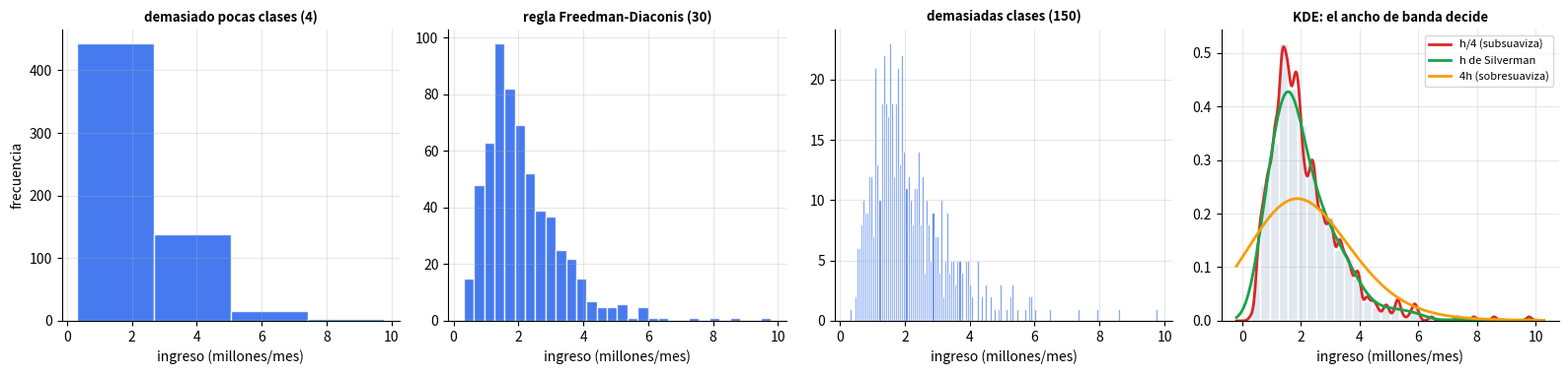
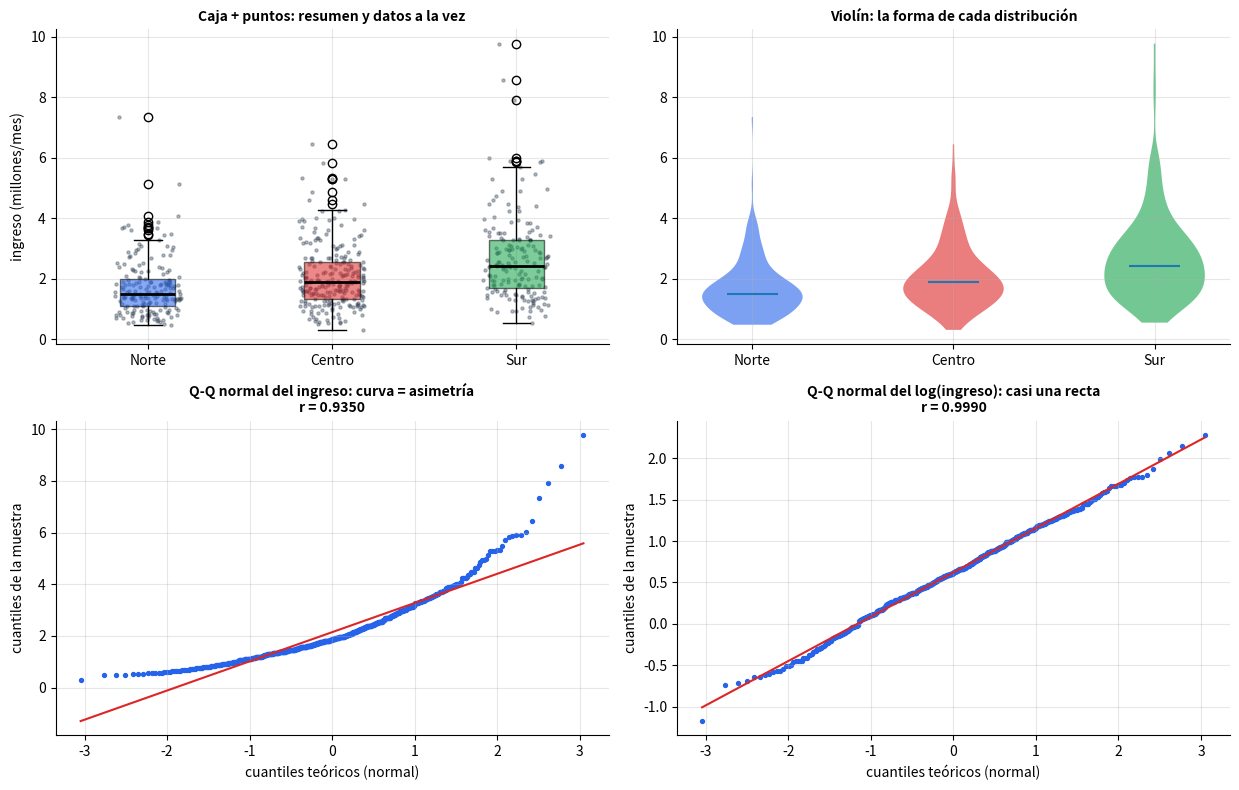

These charts were generated, in order, by the following Python code: (Note: this script raises an exception after producing the figures.)
# ============================================================
# Configuracion inicial y datos SINTETICOS (semilla fija)
# ============================================================
# !pip install -q numpy pandas scipy matplotlib statsmodels

import warnings

import matplotlib.pyplot as plt
import numpy as np
import pandas as pd
import scipy
from scipy import stats

warnings.filterwarnings("ignore")
SEED = 42
plt.rcParams.update({"figure.figsize": (9, 5), "axes.grid": True, "grid.alpha": 0.3, "axes.spines.top": False, "axes.spines.right": False})
PALETA = ["#2563eb", "#dc2626", "#16a34a", "#f59e0b", "#7c3aed", "#0891b2", "#db2777", "#65a30d", "#78350f", "#475569"]
OKABE_ITO = ["#000000", "#E69F00", "#56B4E9", "#009E73", "#F0E442", "#0072B2", "#D55E00", "#CC79A7"]      # paleta apta para daltonismo (Okabe e Ito)
print(f"Entorno listo | numpy {np.__version__} | pandas {pd.__version__} | scipy {scipy.__version__}")

rng = np.random.default_rng(SEED)
# --- (1) ingresos de 600 hogares FICTICIOS en tres zonas: lognormales con distinta mediana
N = 600
zona = rng.choice(["Norte", "Centro", "Sur"], size=N, p=[0.30, 0.40, 0.30])
mediana_zona = {"Norte": 1.5, "Centro": 1.9, "Sur": 2.4}
ingreso = np.round(rng.lognormal(np.log([mediana_zona[z] for z in zona]), 0.5), 2)                       # millones de pesos al mes
# --- (2) 5 000 parcelas FICTICIAS: lluvia (mm/mes) y rendimiento (t/ha) con relacion lineal + ruido
M = 5000
lluvia = rng.normal(100, 25, size=M)
rend = 8 + 0.12 * lluvia + rng.normal(0, 2.5, size=M)
# --- (3) precio semanal FICTICIO (3 anos): tendencia + estacionalidad anual + ruido
semana = np.arange(156)
precio = 1000 + 2.0 * semana + 120 * np.sin(2 * np.pi * semana / 52) + rng.normal(0, 60, size=156)       # pesos por kg

desv = lambda x: float(np.std(x, ddof=1))
iqr = lambda x: float(np.subtract(*np.percentile(x, [75, 25])))
print(f"ingreso: n={N}, mediana por zona = { {z: float(np.median(ingreso[zona == z])) for z in mediana_zona} }")
print(f"parcelas: n={M}, r(lluvia, rendimiento) = {np.corrcoef(lluvia, rend)[0, 1]:.3f} | precio semanal: n={semana.size}, rango = [{precio.min():.0f}, {precio.max():.0f}]")
assert ingreso.shape == (N,) and rend.shape == (M,) and precio.shape == (156,) and np.corrcoef(lluvia, rend)[0, 1] > 0.5

# ============================================================
# 2. Histograma (reglas de ancho de clase), KDE y ECDF desde cero
# ============================================================
def n_clases(x, regla):
    """Numero de clases segun la regla; el ancho es: Scott 3.49·s·n^(-1/3), Freedman-Diaconis 2·RIC·n^(-1/3)."""
    x = np.asarray(x, dtype=float)
    n = x.size
    if regla == "sturges":
        return int(np.ceil(np.log2(n) + 1))
    ancho = 3.4908 * np.std(x) * n ** (-1 / 3) if regla == "scott" else 2 * iqr(x) * n ** (-1 / 3)    # np.std con ddof=0, como NumPy
    return int(np.ceil(np.ptp(x) / ancho))


def kde_gauss(x, malla, h):
    """Estimador de densidad con nucleo gaussiano: promedio de campanas de desviacion h centradas en cada dato."""
    z = (malla[:, None] - np.asarray(x)[None, :]) / h
    return np.exp(-0.5 * z ** 2).sum(axis=1) / (len(x) * h * np.sqrt(2 * np.pi))


def ecdf(x):
    xs = np.sort(np.asarray(x, dtype=float))
    return xs, np.arange(1, xs.size + 1) / xs.size


filas = {}
for nombre, x in {"ingreso (n=600)": ingreso, "rendimiento (n=5000)": rend}.items():
    filas[nombre] = {regla: n_clases(x, regla) for regla in ("sturges", "scott", "fd")}
    for regla in ("sturges", "scott", "fd"):
        assert filas[nombre][regla] == len(np.histogram_bin_edges(x, bins=regla)) - 1, (nombre, regla)      # contraste con NumPy
print(pd.DataFrame(filas).T.rename(columns={"fd": "Freedman-Diaconis"}).to_string())

# --- KDE desde cero frente a SciPy (factor de Silverman de SciPy: (3n/4)^(-1/5) por la desviacion estandar)
malla = np.linspace(ingreso.min() - 0.5, ingreso.max() + 0.5, 400)
h_scipy = (0.75 * N) ** (-0.2) * desv(ingreso)
assert np.allclose(kde_gauss(ingreso, malla, h_scipy), stats.gaussian_kde(ingreso, bw_method="silverman")(malla))
dens = kde_gauss(ingreso, malla, h_scipy)
area = float(((dens[:-1] + dens[1:]) / 2 * np.diff(malla)).sum())                                              # regla del trapecio
h_silverman = 0.9 * min(desv(ingreso), iqr(ingreso) / 1.34) * N ** (-0.2)                                       # regla de Silverman "robusta" (de memoria, verificar)
print(f"\nAncho de banda del KDE: SciPy 'silverman' h = {h_scipy:.3f} | regla robusta 0.9·min(s, RIC/1.34)·n^(-1/5) = {h_silverman:.3f} | área bajo el KDE = {area:.3f}")
assert abs(area - 1) < 0.02 and h_silverman < h_scipy                                                           # con asimetria, la regla robusta suaviza menos

# --- ECDF: la lectura exacta, sin elegir clases ni ancho de banda
xs, Fs = ecdf(ingreso)
assert Fs[-1] == 1.0 and np.all(np.diff(xs) >= 0) and np.isclose(np.interp(np.median(ingreso), xs, Fs), 0.5, atol=0.01)

fig, ejes = plt.subplots(1, 4, figsize=(16, 3.9))
for ax, k, titulo in zip(ejes[:3], (4, n_clases(ingreso, "fd"), 150), ("demasiado pocas clases (4)", "regla Freedman-Diaconis", "demasiadas clases (150)")):
    ax.hist(ingreso, bins=k, color=PALETA[0], edgecolor="white", alpha=0.85); ax.set_title(titulo + (f" ({k})" if k > 4 and k < 150 else ""), fontsize=9.5, fontweight="bold"); ax.set_xlabel("ingreso (millones/mes)")
for h, col, et in [(h_scipy / 4, PALETA[1], "h/4 (subsuaviza)"), (h_scipy, PALETA[2], "h de Silverman"), (4 * h_scipy, PALETA[3], "4h (sobresuaviza)")]:
    ejes[3].plot(malla, kde_gauss(ingreso, malla, h), color=col, lw=2, label=et)
ejes[3].hist(ingreso, bins="fd", density=True, color="#e2e8f0", edgecolor="white"); ejes[3].legend(fontsize=8); ejes[3].set_title("KDE: el ancho de banda decide", fontsize=9.5, fontweight="bold"); ejes[3].set_xlabel("ingreso (millones/mes)")
ejes[0].set_ylabel("frecuencia")
plt.tight_layout(); plt.show()

# ============================================================
# 3. Comparar grupos: diagrama de caja (anatomia desde cero), violin, Q-Q (posiciones de Filliben)
# ============================================================
from matplotlib.cbook import boxplot_stats


def anatomia_caja(x, k=1.5):
    x = np.sort(np.asarray(x, dtype=float))
    q1, med, q3 = np.percentile(x, [25, 50, 75])
    riq = q3 - q1
    bigote_inf, bigote_sup = x[x >= q1 - k * riq].min(), x[x <= q3 + k * riq].max()                        # el dato mas extremo DENTRO de las vallas
    atipicos = x[(x < bigote_inf) | (x > bigote_sup)]
    return {"q1": q1, "mediana": med, "q3": q3, "bigote_inf": bigote_inf, "bigote_sup": bigote_sup, "atipicos": atipicos}


filas = []
for z in ("Norte", "Centro", "Sur"):
    a, ref = anatomia_caja(ingreso[zona == z]), boxplot_stats(ingreso[zona == z])[0]                        # ref: lo que dibuja Matplotlib
    assert np.isclose(a["q1"], ref["q1"]) and np.isclose(a["q3"], ref["q3"]) and np.isclose(a["bigote_inf"], ref["whislo"])
    assert np.isclose(a["bigote_sup"], ref["whishi"]) and a["atipicos"].size == len(ref["fliers"])
    filas.append({"zona": z, "n": int((zona == z).sum()), "mediana": a["mediana"], "RIC": a["q3"] - a["q1"], "marcados por la regla 1.5·RIC": a["atipicos"].size})
tabla = pd.DataFrame(filas).set_index("zona")
print(tabla.round(3).to_string())
assert tabla.loc["Norte", "mediana"] < tabla.loc["Centro", "mediana"] < tabla.loc["Sur", "mediana"]


def cuantiles_teoricos(n):
    """Cuantiles normales en las 'medianas de los estadisticos de orden uniformes' (aproximacion de Filliben, la de scipy.stats.probplot)."""
    m = (np.arange(1, n + 1) - 0.3175) / (n + 0.365)
    m[0], m[-1] = 1 - 0.5 ** (1 / n), 0.5 ** (1 / n)
    return stats.norm.ppf(m)


def r_qq(x):
    return float(np.corrcoef(cuantiles_teoricos(len(x)), np.sort(x))[0, 1])


(osm, osr), (pend, orig, r_sp) = stats.probplot(ingreso, dist="norm")
assert np.allclose(osm, cuantiles_teoricos(N)) and np.isclose(r_qq(ingreso), r_sp)
print(f"\nCorrelación del Q-Q normal: ingreso {r_qq(ingreso):.4f} | log(ingreso) {r_qq(np.log(ingreso)):.4f} | rendimiento {r_qq(rend):.4f}")
assert r_qq(np.log(ingreso)) > r_qq(ingreso) and r_qq(rend) > 0.99

fig, ejes = plt.subplots(2, 2, figsize=(12.5, 8))
grupos = [ingreso[zona == z] for z in ("Norte", "Centro", "Sur")]
bp = ejes[0, 0].boxplot(grupos, patch_artist=True, medianprops=dict(color="black", lw=2))
ejes[0, 0].set_xticklabels(["Norte", "Centro", "Sur"])
for caja, col in zip(bp["boxes"], PALETA):
    caja.set(facecolor=col, alpha=0.55)
for i, g in enumerate(grupos, start=1):
    ejes[0, 0].scatter(i + np.random.default_rng(i).uniform(-0.18, 0.18, g.size), g, s=5, color="#334155", alpha=0.35)       # tira de puntos (jitter): se ve cada dato
ejes[0, 0].set_title("Caja + puntos: resumen y datos a la vez", fontweight="bold", fontsize=10); ejes[0, 0].set_ylabel("ingreso (millones/mes)")
vp = ejes[0, 1].violinplot(grupos, showmedians=True, showextrema=False)
for cuerpo, col in zip(vp["bodies"], PALETA):
    cuerpo.set(facecolor=col, alpha=0.6)
ejes[0, 1].set_xticks([1, 2, 3]); ejes[0, 1].set_xticklabels(["Norte", "Centro", "Sur"]); ejes[0, 1].set_title("Violín: la forma de cada distribución", fontweight="bold", fontsize=10)
for ax, x, tit in ((ejes[1, 0], ingreso, "Q-Q normal del ingreso: curva = asimetría"), (ejes[1, 1], np.log(ingreso), "Q-Q normal del log(ingreso): casi una recta")):
    teo = cuantiles_teoricos(len(x)); xs_ = np.sort(x); b, a = np.polyfit(teo, xs_, 1)
    ax.scatter(teo, xs_, s=8, color=PALETA[0]); ax.plot(teo, a + b * teo, color=PALETA[1], lw=1.5)
    ax.set_xlabel("cuantiles teóricos (normal)"); ax.set_ylabel("cuantiles de la muestra"); ax.set_title(f"{tit}\nr = {r_qq(x):.4f}", fontweight="bold", fontsize=10)
plt.tight_layout(); plt.show()

# ============================================================
# 4. Relaciones y series: sobreposicion de puntos, tendencia (LOWESS), hexbin, media movil
# ============================================================
from statsmodels.nonparametric.smoothers_lowess import lowess


def media_movil(x, ventana):
    """Promedio de las ultimas `ventana` observaciones (los primeros ventana-1 valores quedan NaN), con sumas acumuladas."""
    c = np.cumsum(np.insert(np.asarray(x, dtype=float), 0, 0.0))
    out = np.full(len(x), np.nan)
    out[ventana - 1:] = (c[ventana:] - c[:-ventana]) / ventana
    return out


mm = media_movil(precio, 13)
assert np.allclose(mm, pd.Series(precio).rolling(13).mean().to_numpy(), equal_nan=True)                  # contraste con pandas
suav = lowess(rend, lluvia, frac=0.3, return_sorted=True)
ajuste_100 = float(np.interp(100.0, suav[:, 0], suav[:, 1]))
print(f"LOWESS en lluvia = 100 mm: {ajuste_100:.2f} t/ha (verdad: 8 + 0.12·100 = 20.00) | media móvil de 13 semanas, último valor: {mm[-1]:.1f}")
assert abs(ajuste_100 - 20.0) < 0.5

fig, ejes = plt.subplots(2, 2, figsize=(12.5, 8))
ejes[0, 0].scatter(lluvia, rend, s=12, color=PALETA[0]); ejes[0, 0].set_title("5 000 puntos opacos: la nube es una mancha", fontweight="bold", fontsize=10)
ejes[0, 1].scatter(lluvia, rend, s=12, color=PALETA[0], alpha=0.06, edgecolor="none"); ejes[0, 1].set_title("Con transparencia (alpha = 0.06) aparece la densidad", fontweight="bold", fontsize=10)
hb = ejes[1, 0].hexbin(lluvia, rend, gridsize=30, cmap="viridis", mincnt=1); plt.colorbar(hb, ax=ejes[1, 0], label="parcelas por celda")
ejes[1, 0].plot(suav[:, 0], suav[:, 1], color="white", lw=3); ejes[1, 0].plot(suav[:, 0], suav[:, 1], color=PALETA[1], lw=1.6, label="LOWESS"); ejes[1, 0].legend()
ejes[1, 0].set_title("Hexbin (conteos) + tendencia suave", fontweight="bold", fontsize=10)
for ax in (ejes[0, 0], ejes[0, 1], ejes[1, 0]):
    ax.set_xlabel("lluvia (mm/mes)"); ax.set_ylabel("rendimiento (t/ha)")
assert int(hb.get_array().sum()) == M                                                                     # los conteos de las celdas suman las 5 000 parcelas
ejes[1, 1].plot(semana, precio, color="#94a3b8", lw=1, label="precio semanal"); ejes[1, 1].plot(semana, mm, color=PALETA[1], lw=2.2, label="media móvil (13 semanas)")
ejes[1, 1].set_xlabel("semana"); ejes[1, 1].set_ylabel("pesos por kg"); ejes[1, 1].legend(); ejes[1, 1].set_title("Serie de tiempo: el suavizado revela la tendencia", fontweight="bold", fontsize=10)
plt.tight_layout(); plt.show()

# ============================================================
# 5. Graficos honestos: factor de mentira, contraste de colores (WCAG) y luminancia de los mapas de color
# ============================================================
def factor_mentira(v0, v1, base_eje):
    """Tufte: (efecto mostrado en el grafico) / (efecto en los datos); con barras, la altura visible es valor - base del eje."""
    efecto_grafico = ((v1 - base_eje) - (v0 - base_eje)) / (v0 - base_eje)
    efecto_datos = (v1 - v0) / v0
    return efecto_grafico / efecto_datos


coop = {"Cooperativa X": 520, "Cooperativa Y": 550}                                                      # toneladas FICTICIAS
lf_trunc, lf_cero = factor_mentira(520, 550, 500), factor_mentira(520, 550, 0)
print(f"Factor de mentira: eje desde 500 -> {lf_trunc:.1f} | eje desde 0 -> {lf_cero:.1f} (ideal = 1; datos: +{(550 - 520) / 520:.1%}, gráfico: +{(50 - 20) / 20:.0%})")
assert np.isclose(lf_cero, 1.0) and np.isclose(lf_trunc, 26.0, atol=0.1)


def luminancia(color):
    """Luminancia relativa WCAG de un color sRGB (0 = negro, 1 = blanco); acepta '#rrggbb' o una tupla RGB en [0, 1]."""
    c = np.array([int(color[i:i + 2], 16) for i in (1, 3, 5)]) / 255 if isinstance(color, str) else np.asarray(color[:3], dtype=float)
    lin = np.where(c <= 0.03928, c / 12.92, ((c + 0.055) / 1.055) ** 2.4)
    return float(lin @ np.array([0.2126, 0.7152, 0.0722]))


def contraste(c1, c2):
    a, b = sorted((luminancia(c1), luminancia(c2)), reverse=True)
    return (a + 0.05) / (b + 0.05)


assert np.isclose(contraste("#000000", "#ffffff"), 21.0) and np.isclose(contraste("#ffffff", "#ffffff"), 1.0)
tabla_c = pd.DataFrame({"color": OKABE_ITO, "contraste con blanco": [contraste(c, "#ffffff") for c in OKABE_ITO]}).set_index("color")
tabla_c["≥ 3:1 (gráficos)"] = tabla_c["contraste con blanco"] >= 3
print(tabla_c.round(2).T.to_string())
fallan = list(tabla_c.index[~tabla_c["≥ 3:1 (gráficos)"]])
print("Colores de Okabe-Ito que NO alcanzan 3:1 sobre fondo blanco:", fallan)
assert "#F0E442" in fallan and tabla_c.loc["#0072B2", "≥ 3:1 (gráficos)"]                              # ser apta para daltonismo no basta: el amarillo casi no se ve sobre blanco

import matplotlib as mpl
t_ = np.linspace(0, 1, 256)
Y = {nombre: np.array([luminancia(mpl.colormaps[nombre](v)) for v in t_]) for nombre in ("viridis", "jet", "coolwarm")}
mono = {nombre: bool(np.all(np.diff(y) > 0)) for nombre, y in Y.items()}                                   # 255 saltos entre colores consecutivos
print("¿Luminancia estrictamente creciente? ", mono)
assert mono["viridis"] and not mono["jet"] and not mono["coolwarm"]                                      # viridis es secuencial; jet engaña (franjas brillantes); coolwarm es divergente

fig, ejes = plt.subplots(2, 2, figsize=(12.5, 8))
for ax, base, tit in ((ejes[0, 0], 500, f"Eje truncado en 500: factor de mentira {lf_trunc:.0f}"), (ejes[0, 1], 0, "Eje desde 0: factor de mentira 1")):
    ax.bar(list(coop), list(coop.values()), color=[PALETA[0], PALETA[1]]); ax.set_ylim(base, 560); ax.set_ylabel("toneladas"); ax.set_title(tit, fontweight="bold", fontsize=10)
ejes[1, 0].barh(range(len(OKABE_ITO)), tabla_c["contraste con blanco"], color=OKABE_ITO, edgecolor="#64748b"); ejes[1, 0].axvline(3, color="black", ls="--", lw=1)
ejes[1, 0].set_yticks(range(len(OKABE_ITO))); ejes[1, 0].set_yticklabels(OKABE_ITO, fontsize=8); ejes[1, 0].set_xlabel("contraste con fondo blanco (línea: 3:1)"); ejes[1, 0].set_title("Paleta apta para daltonismo, pero no todos los colores se leen", fontweight="bold", fontsize=10)
for nombre, y in Y.items():
    ejes[1, 1].plot(t_, y, lw=2, label=nombre)
ejes[1, 1].set_xlabel("posición en el mapa de color"); ejes[1, 1].set_ylabel("luminancia relativa"); ejes[1, 1].legend(); ejes[1, 1].set_title("Luminancia: viridis crece; jet y coolwarm no", fontweight="bold", fontsize=10)
plt.tight_layout(); plt.show()

# Escribe tu código aquí

# k_sturges = ...
# k_fd = ...
# k_sturges_100 = ...
# k_fd_100 = ...


# Escribe tu código aquí

# r_rend = ...
# r_ing = ...
# r_log = ...
# orden = ...


# Escribe tu código aquí

# ventas = [1000, 1100, 1250]
# lf_900 = ...
# lf_0 = ...
# base_max = max(b for b in range(0, 1000, 50) if ...)
